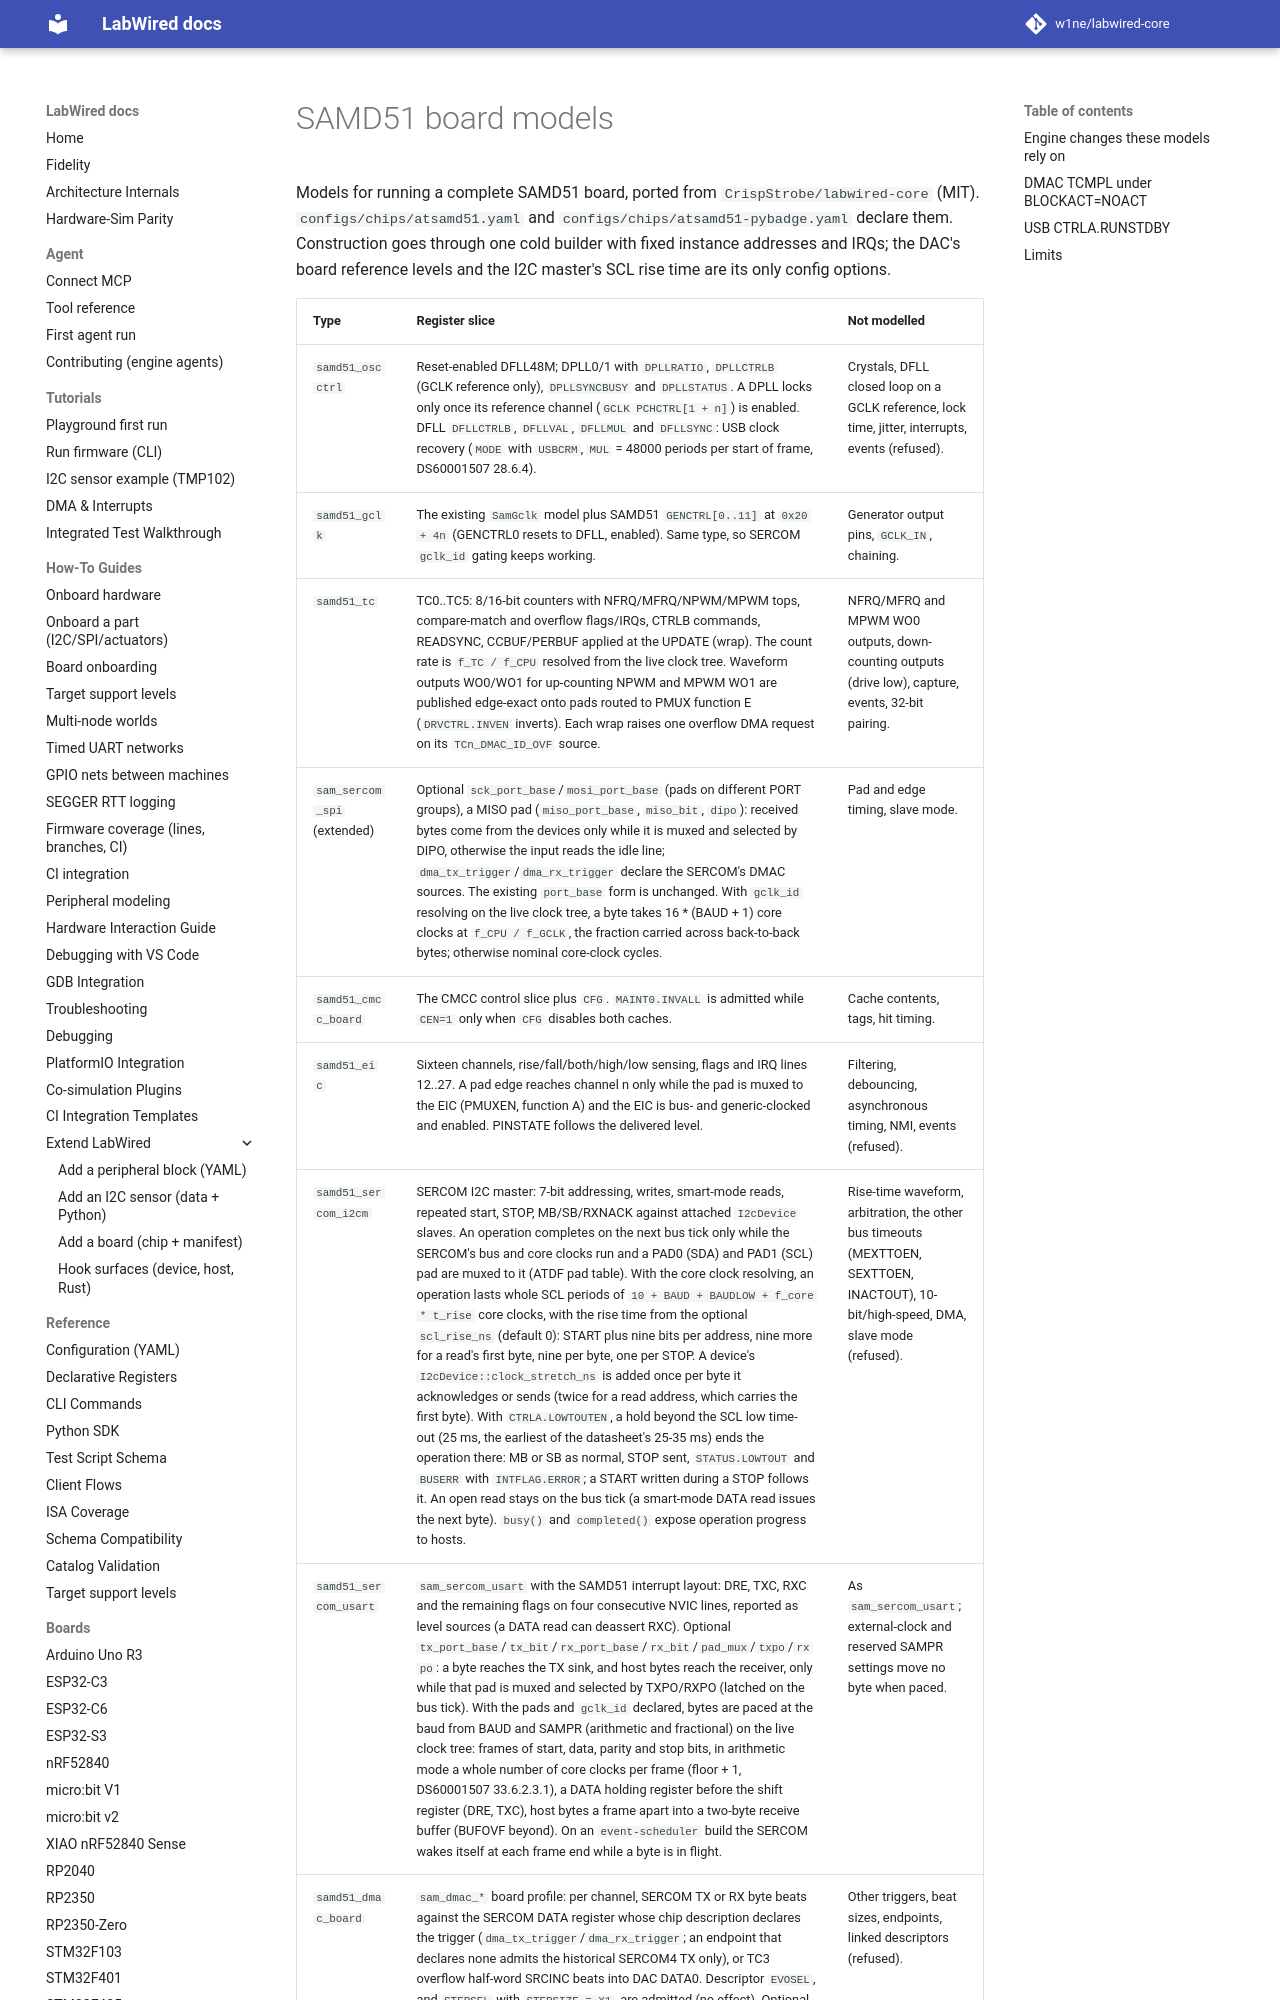

repository: CrispStrobe/labwired-core · page: engineering/samd51-board-models/index.html · generator: mkdocs

# SAMD51 board models

Models for running a complete SAMD51 board, ported from
`CrispStrobe/labwired-core` (MIT). `configs/chips/atsamd51.yaml` and
`configs/chips/atsamd51-pybadge.yaml` declare them. Construction goes through
one cold builder with fixed instance addresses and IRQs; the DAC's board
reference levels and the I2C master's SCL rise time are its only config
options.
